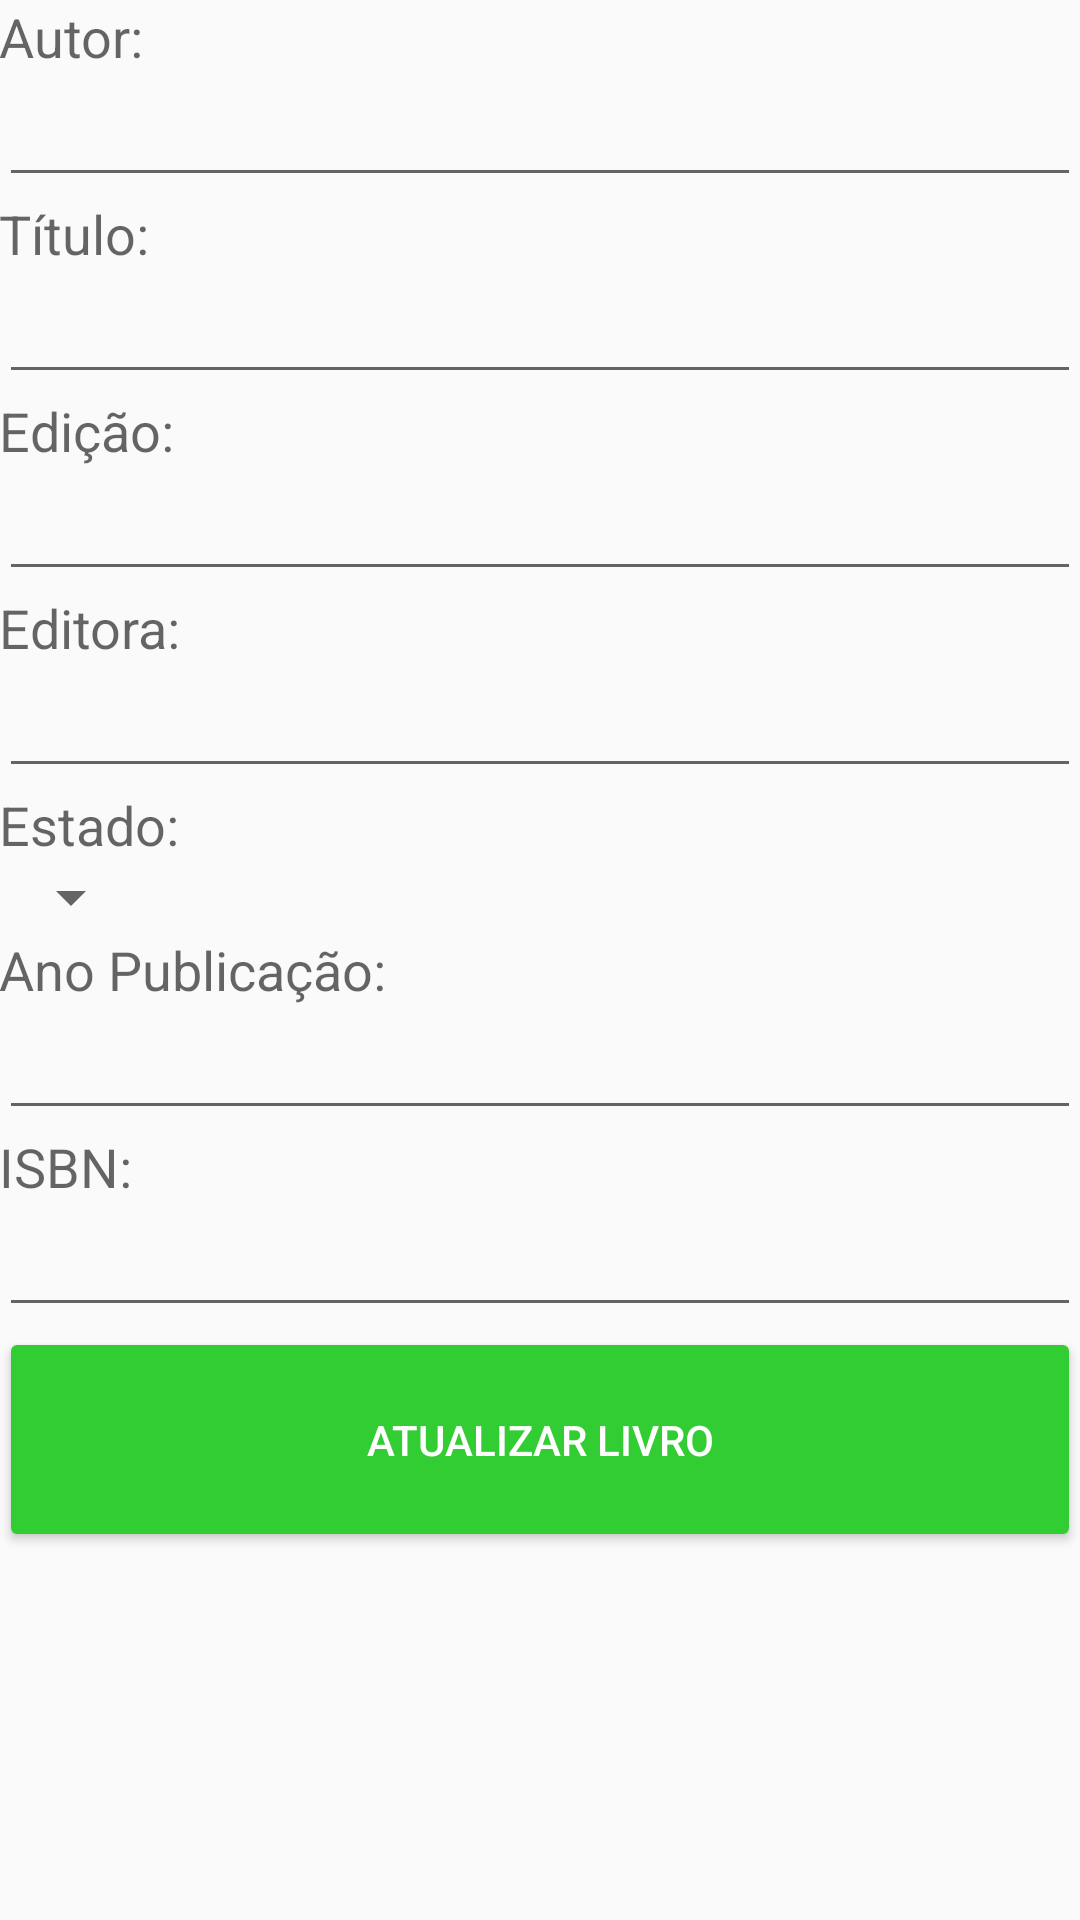

Here is an Android app screen rendered from its layout file. Give the layout XML and the strings, colors and styles it references.
<!-- AndroidManifest.xml: application theme AppTheme -->
<!-- res/layout/activity_editar_livro.xml -->
<?xml version="1.0" encoding="utf-8"?>
<ScrollView xmlns:android="http://schemas.android.com/apk/res/android"
    android:id="@+id/ScrollViewNovaMusica"
    android:layout_width="match_parent"
    android:layout_height="match_parent">

    <RelativeLayout xmlns:android="http://schemas.android.com/apk/res/android"
        android:orientation="vertical"
        android:layout_width="match_parent"
        android:layout_height="match_parent"
        android:paddingBottom="@dimen/activity_vertical_margin"
        android:paddingLeft="@dimen/activity_horizontal_margin"
        android:paddingRight="@dimen/activity_horizontal_margin"
        android:paddingTop="@dimen/activity_vertical_margin">

        <TextView
            android:id="@+id/tvAutorE"
            android:layout_width="wrap_content"
            android:layout_height="wrap_content"
            android:layout_alignParentLeft="true"
            android:layout_alignParentStart="true"
            android:layout_alignParentTop="true"
            android:text="Autor:"
            android:textAppearance="?android:attr/textAppearanceMedium" />

        <EditText
            android:id="@+id/etAutorE"
            android:layout_width="match_parent"
            android:layout_height="wrap_content"
            android:layout_alignParentLeft="true"
            android:layout_alignParentStart="true"
            android:layout_below="@+id/tvAutorE"
            android:maxLength="30" />

        <TextView
            android:id="@+id/tvTituloE"
            android:layout_width="wrap_content"
            android:layout_height="wrap_content"
            android:layout_alignParentLeft="true"
            android:layout_alignParentStart="true"
            android:text="Título:"
            android:layout_below="@+id/etAutorE"
            android:textAppearance="?android:attr/textAppearanceMedium" />

        <EditText
            android:id="@+id/etTituloE"
            android:layout_width="match_parent"
            android:layout_height="wrap_content"
            android:layout_alignParentLeft="true"
            android:layout_alignParentStart="true"
            android:layout_below="@+id/tvTituloE"
            android:maxLength="50" />

        <TextView
            android:id="@+id/tvEdicaoE"
            android:layout_width="wrap_content"
            android:layout_height="wrap_content"
            android:layout_alignParentLeft="true"
            android:layout_alignParentStart="true"
            android:text="Edição:"
            android:layout_below="@+id/etTituloE"
            android:textAppearance="?android:attr/textAppearanceMedium" />

        <EditText
            android:id="@+id/etEdicaoE"
            android:layout_width="match_parent"
            android:layout_height="wrap_content"
            android:layout_alignParentLeft="true"
            android:layout_alignParentStart="true"
            android:layout_below="@+id/tvEdicaoE"
            android:maxLength="30" />

        <TextView
            android:id="@+id/tvEditoraE"
            android:layout_width="wrap_content"
            android:layout_height="wrap_content"
            android:layout_alignParentLeft="true"
            android:layout_alignParentStart="true"
            android:text="Editora:"
            android:layout_below="@+id/etEdicaoE"
            android:textAppearance="?android:attr/textAppearanceMedium" />

        <EditText
            android:id="@+id/etEditoraE"
            android:layout_width="match_parent"
            android:layout_height="wrap_content"
            android:layout_alignParentLeft="true"
            android:layout_alignParentStart="true"
            android:layout_below="@+id/tvEditoraE"
            android:maxLength="50" />

        <TextView
            android:id="@+id/tvEstadoE"
            android:layout_width="wrap_content"
            android:layout_height="wrap_content"
            android:layout_alignParentLeft="true"
            android:layout_alignParentStart="true"
            android:text="Estado:"
            android:layout_below="@+id/etEditoraE"
            android:textAppearance="?android:attr/textAppearanceMedium" />

        <Spinner
            android:id="@+id/spnEstadoE"
            android:layout_width="wrap_content"
            android:layout_height="wrap_content"
            android:layout_alignParentLeft="true"
            android:layout_alignParentStart="true"
            android:layout_below="@+id/tvEstadoE"
            android:layout_marginLeft="0dp"
            android:layout_marginTop="0dp"
            android:layout_marginRight="0dp"
            android:layout_marginBottom="0dp"
            android:nestedScrollingEnabled="true"
            android:spinnerMode="dropdown" />

        <TextView
            android:id="@+id/tvAnoPublicacaoE"
            android:layout_width="wrap_content"
            android:layout_height="wrap_content"
            android:layout_alignParentLeft="true"
            android:layout_alignParentStart="true"
            android:text="Ano Publicação:"
            android:layout_below="@+id/spnEstadoE"
            android:textAppearance="?android:attr/textAppearanceMedium" />

        <EditText
            android:id="@+id/etAnoPublicacaoE"
            android:layout_width="match_parent"
            android:layout_height="wrap_content"
            android:layout_alignParentLeft="true"
            android:layout_alignParentStart="true"
            android:layout_below="@+id/tvAnoPublicacaoE"
            android:maxLength="4" />

        <TextView
            android:id="@+id/tvIsbnE"
            android:layout_width="wrap_content"
            android:layout_height="wrap_content"
            android:layout_alignParentLeft="true"
            android:layout_alignParentStart="true"
            android:text="ISBN:"
            android:layout_below="@+id/etAnoPublicacaoE"
            android:textAppearance="?android:attr/textAppearanceMedium"/>

        <EditText
            android:id="@+id/etIsbnE"
            android:layout_width="match_parent"
            android:layout_height="wrap_content"
            android:layout_alignParentLeft="true"
            android:layout_alignParentStart="true"
            android:layout_below="@+id/tvIsbnE"
            android:maxLength="20" />

        <Button
            android:id="@+id/btnAtualizarLivro"
            android:layout_width="match_parent"
            android:layout_height="wrap_content"
            android:layout_below="@+id/etIsbnE"
            android:layout_centerHorizontal="true"
            android:onClick="atualizarLivro"
            android:text="Atualizar Livro"
            android:textColor="@color/colorFontButton"
            android:height="75dp" />

    </RelativeLayout>
</ScrollView>
<!-- resources referenced by this layout -->
<resources>
  <color name="colorFontButton">#ffffff</color>
  <style name="AppTheme" parent="Theme.AppCompat.Light.DarkActionBar">
          
          <item name="colorPrimary">@color/colorPrimary</item>
          <item name="colorPrimaryDark">@color/colorPrimary</item>
          <item name="colorAccent">@color/colorAccent</item>
          <item name="colorButtonNormal">@color/colorPrimaryDark</item>
      </style>
  <color name="colorPrimary">#000000</color>
  <color name="colorAccent">#006400</color>
  <color name="colorPrimaryDark">#32CD32</color>
</resources>
